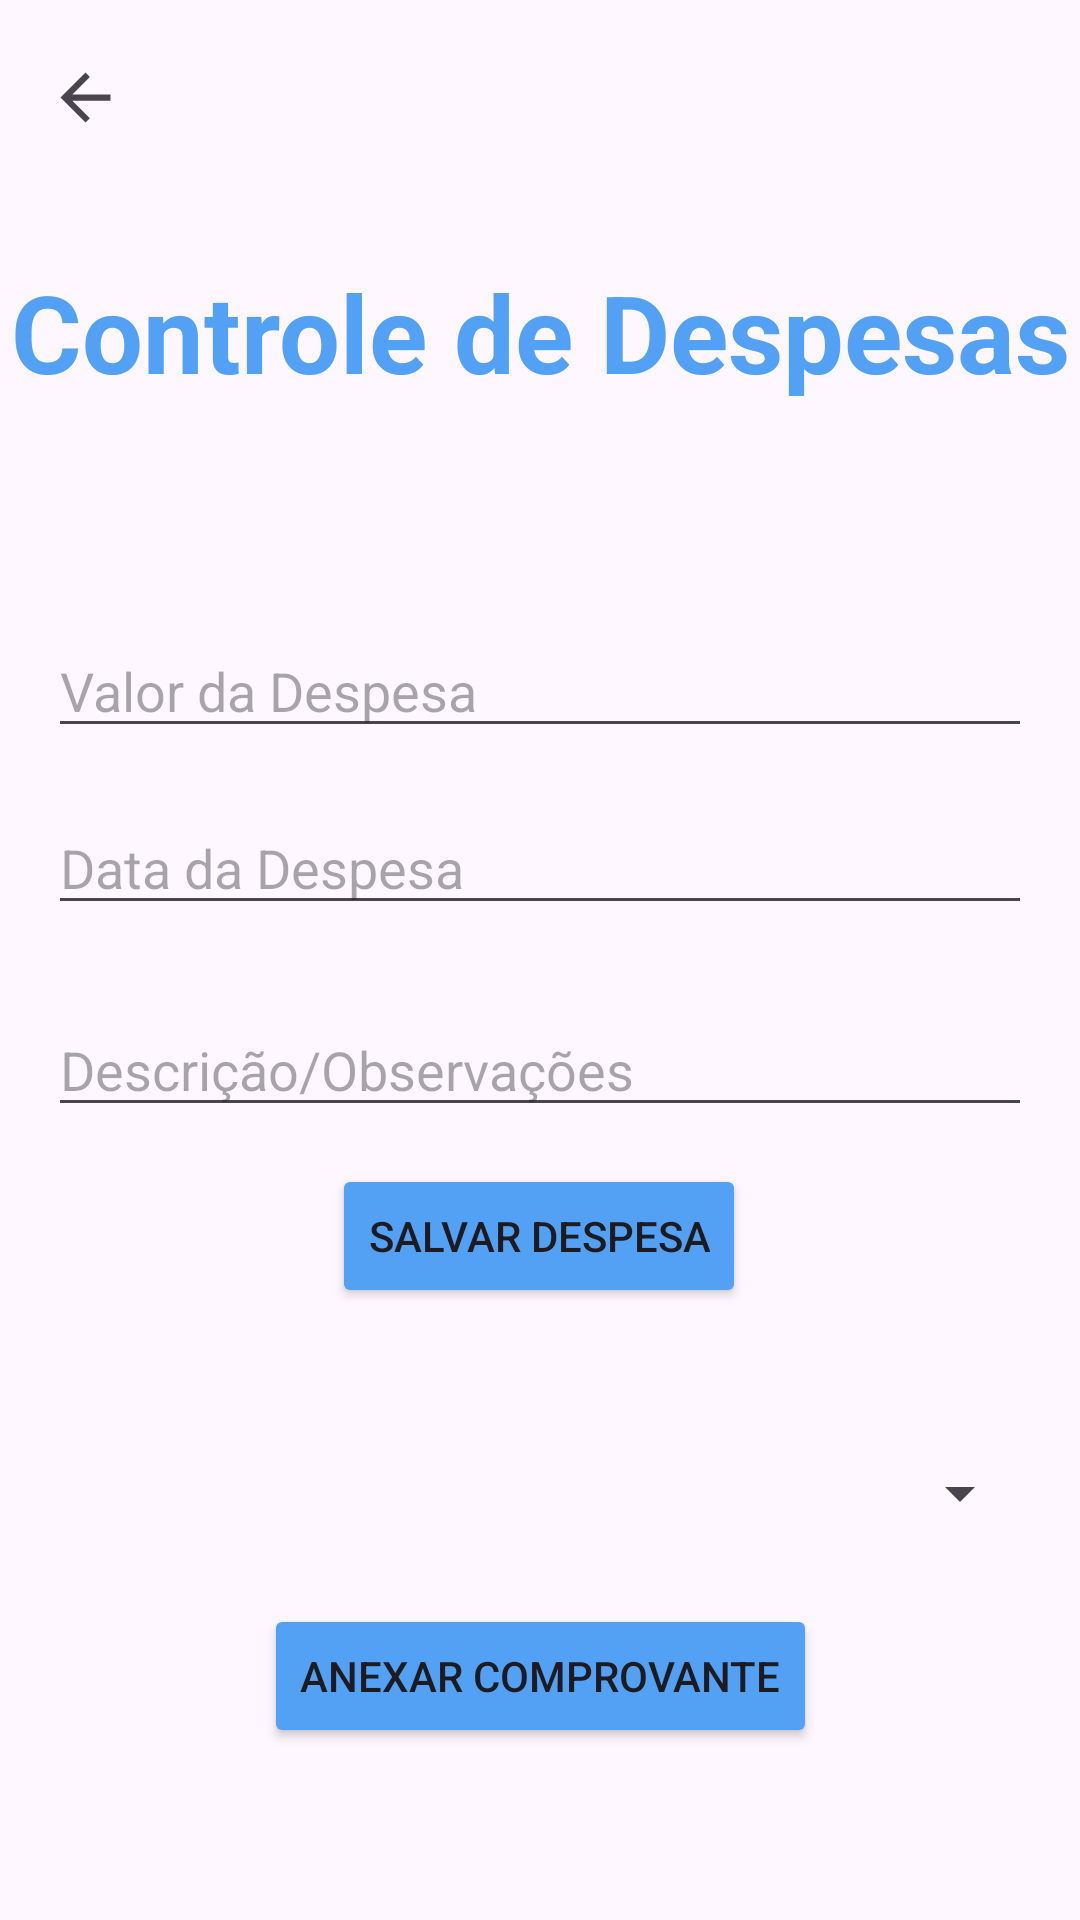

Produce the Android XML layout that renders to this screen, including the resource entries it uses.
<!-- AndroidManifest.xml: application theme Theme.BolsoInteligentejava -->
<!-- res/layout/activity_despesa.xml -->
<?xml version="1.0" encoding="utf-8"?>
<androidx.constraintlayout.widget.ConstraintLayout xmlns:android="http://schemas.android.com/apk/res/android"
    xmlns:app="http://schemas.android.com/apk/res-auto"
    xmlns:tools="http://schemas.android.com/tools"
    android:layout_width="match_parent"
    android:layout_height="match_parent"
    tools:context=".view.DespesaActivity">

    <ImageView
        android:id="@+id/imag_voltar"
        android:layout_width="25dp"
        android:layout_height="33dp"
        android:layout_marginStart="16dp"
        android:layout_marginTop="16dp"
        app:layout_constraintStart_toStartOf="parent"
        app:layout_constraintTop_toTopOf="parent"
        app:srcCompat="?attr/actionModeCloseDrawable"
        tools:ignore="MissingConstraints" />

    <TextView
        android:id="@+id/textView2"
        android:layout_width="match_parent"
        android:layout_height="wrap_content"
        android:gravity="center"
        android:text="Controle de Despesas"
        android:textColor="@color/alizarin"
        android:textSize="36sp"
        android:textStyle="bold"
        app:layout_constraintBottom_toBottomOf="parent"
        app:layout_constraintTop_toTopOf="parent"
        app:layout_constraintVertical_bias="0.146"
        tools:layout_editor_absoluteX="0dp" />

    <EditText
        android:id="@+id/editTextValor"
        android:layout_width="0dp"
        android:layout_height="wrap_content"
        android:layout_margin="16dp"
        android:hint="Valor da Despesa"
        app:layout_constraintBottom_toBottomOf="parent"
        app:layout_constraintEnd_toEndOf="parent"
        app:layout_constraintStart_toStartOf="parent"
        app:layout_constraintTop_toTopOf="parent"
        app:layout_constraintVertical_bias="0.339" />

    <EditText
        android:id="@+id/editTextData"
        android:layout_width="0dp"
        android:layout_height="wrap_content"
        android:layout_margin="16dp"
        android:hint="Data da Despesa"
        app:layout_constraintBottom_toBottomOf="parent"
        app:layout_constraintEnd_toEndOf="parent"
        app:layout_constraintStart_toStartOf="parent"
        app:layout_constraintTop_toTopOf="parent"
        app:layout_constraintVertical_bias="0.443" />

    <EditText
        android:id="@+id/editTextDescricao"
        android:layout_width="0dp"
        android:layout_height="wrap_content"
        android:layout_margin="16dp"
        android:hint="Descrição/Observações"
        app:layout_constraintBottom_toBottomOf="parent"
        app:layout_constraintEnd_toEndOf="parent"
        app:layout_constraintStart_toStartOf="parent"
        app:layout_constraintTop_toTopOf="parent"
        app:layout_constraintVertical_bias="0.562" />


    <Button
        android:id="@+id/buttonAnexarComprovante"
        android:layout_width="wrap_content"
        android:layout_height="wrap_content"
        android:layout_margin="16dp"
        android:backgroundTint="@color/alizarin"
        android:text="Anexar Comprovante"
        app:layout_constraintBottom_toBottomOf="parent"
        app:layout_constraintEnd_toEndOf="parent"
        app:layout_constraintStart_toStartOf="parent"
        app:layout_constraintTop_toTopOf="parent"
        app:layout_constraintVertical_bias="0.926" />

    <Spinner
        android:id="@+id/spinnerRecorrencia"
        android:layout_width="0dp"
        android:layout_height="wrap_content"
        android:layout_margin="16dp"
        app:layout_constraintBottom_toBottomOf="parent"
        app:layout_constraintEnd_toEndOf="parent"
        app:layout_constraintStart_toStartOf="parent"
        app:layout_constraintTop_toTopOf="parent"
        app:layout_constraintVertical_bias="0.804" />

    <Button
        android:id="@+id/buttonSalvarDespesa"
        android:layout_width="wrap_content"
        android:layout_height="wrap_content"
        android:layout_marginBottom="204dp"
        android:backgroundTint="@color/alizarin"
        android:text="Salvar Despesa"
        app:layout_constraintBottom_toBottomOf="parent"
        app:layout_constraintEnd_toEndOf="parent"
        app:layout_constraintHorizontal_bias="0.498"
        app:layout_constraintStart_toStartOf="parent" />

</androidx.constraintlayout.widget.ConstraintLayout>
<!-- resources referenced by this layout -->
<resources>
  <color name="alizarin">#53A1F5</color>
  <style name="Theme.BolsoInteligentejava" parent="Base.Theme.BolsoInteligentejava" />
  <style name="Base.Theme.BolsoInteligentejava" parent="Theme.Material3.DayNight.NoActionBar">
          
          
      </style>
</resources>
